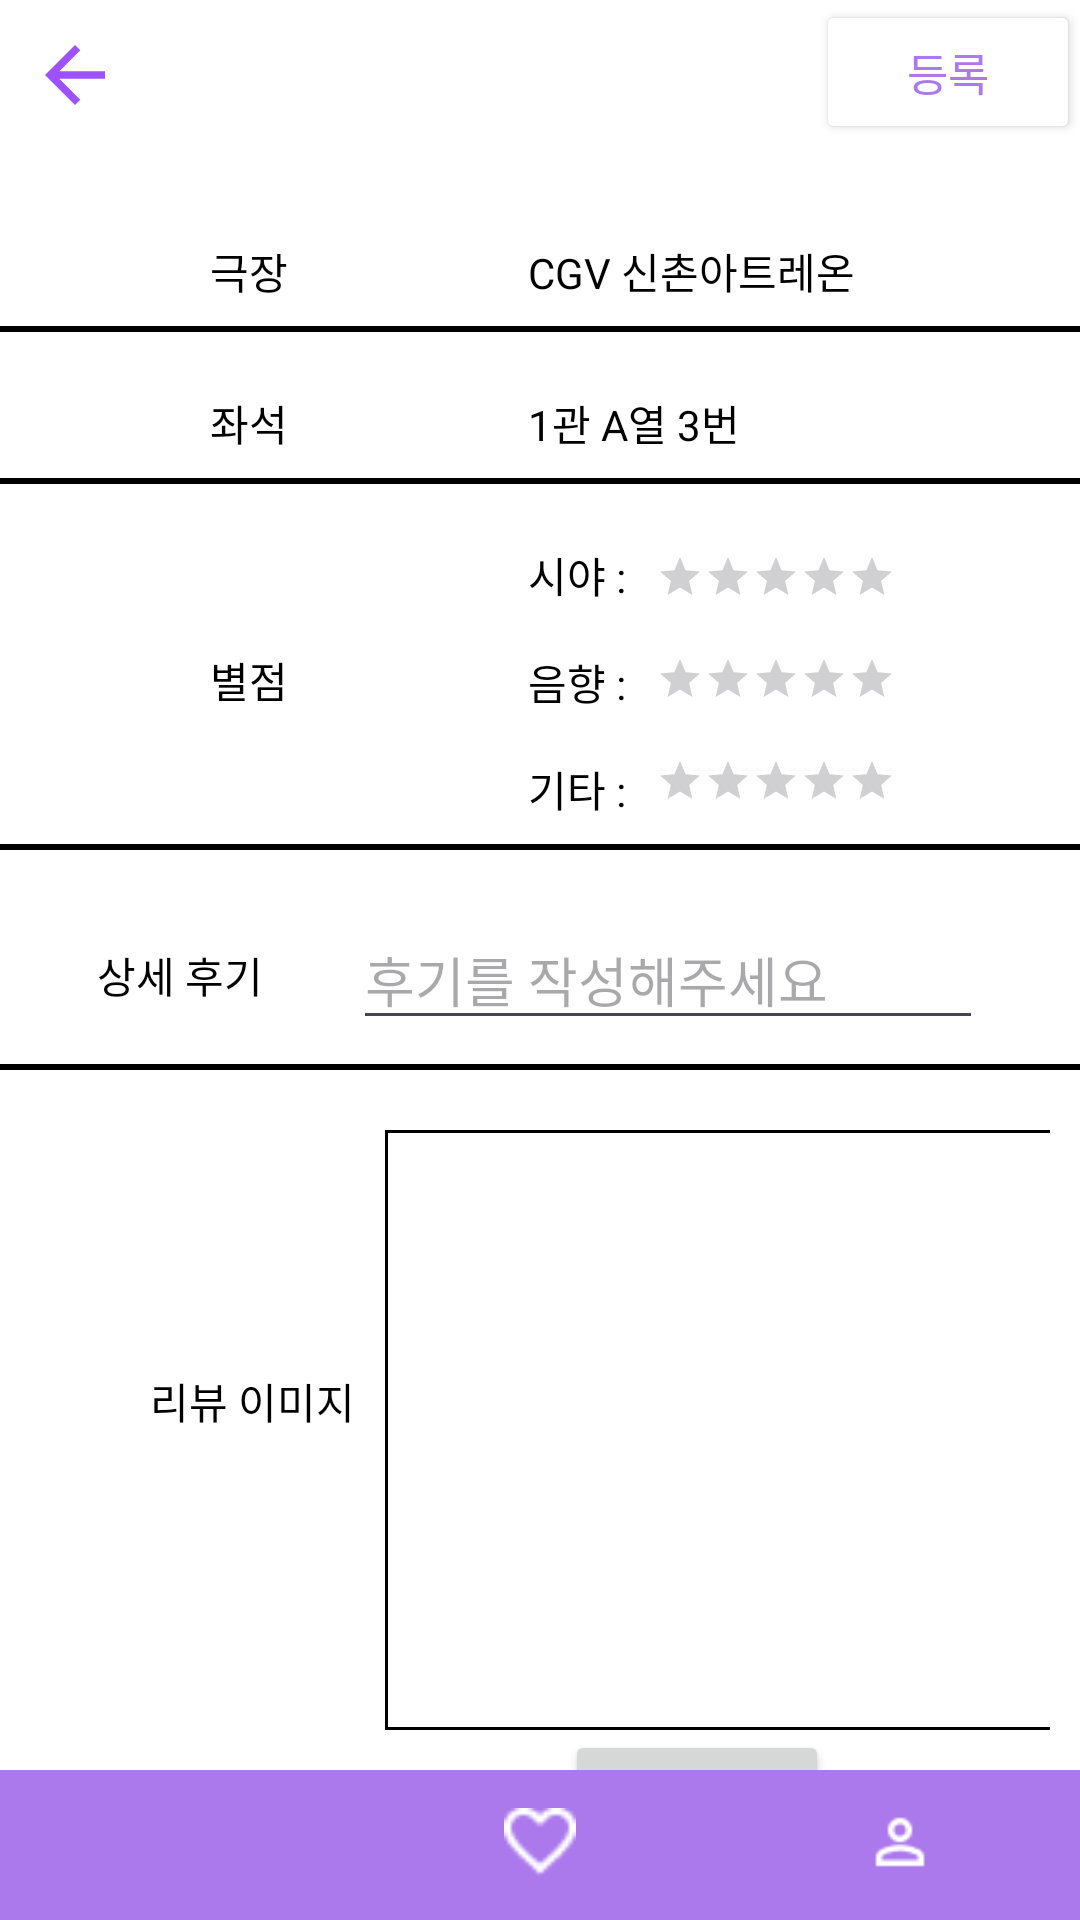

Produce the Android XML layout that renders to this screen, including the resource entries it uses.
<!-- AndroidManifest.xml: application theme Theme.Seatis -->
<!-- res/layout/review_write.xml -->
<?xml version="1.0" encoding="utf-8"?>
<androidx.constraintlayout.widget.ConstraintLayout xmlns:android="http://schemas.android.com/apk/res/android"
    xmlns:app="http://schemas.android.com/apk/res-auto"
    xmlns:tools="http://schemas.android.com/tools"
    android:id="@+id/layout"
    android:layout_width="match_parent"
    android:layout_height="match_parent"
    android:background="@color/white">
    
    <ImageButton
        android:id="@+id/back_Btn"
        android:layout_width="wrap_content"
        android:layout_height="wrap_content"
        android:background="@color/white"
        android:padding="10dp"
        android:src="@drawable/back_icon"
        app:layout_constraintLeft_toLeftOf="@id/layout"
        app:layout_constraintTop_toTopOf="@+id/layout"></ImageButton>

    <Button
        android:id="@+id/write_btn"
        android:layout_width="wrap_content"
        android:layout_height="wrap_content"
        android:backgroundTint="@color/white"
        android:fontFamily="@font/nanumgothic_bold"
        android:text="등록"
        android:textColor="@color/purple"
        android:textSize="15dp"
        app:layout_constraintRight_toRightOf="@id/layout"
        app:layout_constraintTop_toTopOf="@+id/layout"></Button>

    <LinearLayout
        android:id="@+id/theater_theater_name"
        android:layout_width="match_parent"
        android:layout_height="wrap_content"
        android:layout_marginTop="20dp"
        android:background="@drawable/bottom_border"
        android:orientation="horizontal"
        android:padding="10dp"
        app:layout_constraintTop_toBottomOf="@+id/back_Btn">

        <TextView
            android:id="@+id/theater"
            android:layout_width="wrap_content"
            android:layout_height="wrap_content"
            android:layout_marginLeft="60dp"
            android:fontFamily="@font/nanumgothic_extrabold"
            android:text="극장"
            android:textColor="@color/black"></TextView>

        <TextView
            android:id="@+id/theater_tv"
            android:layout_width="wrap_content"
            android:layout_height="wrap_content"
            android:layout_marginLeft="80dp"
            android:text="CGV 신촌아트레온"
            android:textColor="@color/black"></TextView>
    </LinearLayout>

    <LinearLayout
        android:id="@+id/seat_seat_name"
        android:layout_width="match_parent"
        android:layout_height="wrap_content"
        android:layout_marginTop="10dp"
        android:background="@drawable/bottom_border"
        android:orientation="horizontal"
        android:padding="10dp"
        app:layout_constraintTop_toBottomOf="@+id/theater_theater_name">

        <TextView
            android:id="@+id/seat"
            android:layout_width="wrap_content"
            android:layout_height="wrap_content"
            android:layout_marginLeft="60dp"
            android:fontFamily="@font/nanumgothic_extrabold"
            android:text="좌석"
            android:textColor="@color/black"></TextView>

        <TextView
            android:id="@+id/seat_tv"
            android:layout_width="wrap_content"
            android:layout_height="wrap_content"
            android:layout_marginLeft="80dp"
            android:text="1관 A열 3번"
            android:textColor="@color/black"></TextView>
    </LinearLayout>

    <androidx.constraintlayout.widget.ConstraintLayout
        android:id="@+id/score_score_star"
        android:layout_width="match_parent"
        android:layout_height="wrap_content"
        android:layout_marginTop="10dp"
        android:background="@drawable/bottom_border"
        android:orientation="horizontal"
        android:padding="10dp"
        app:layout_constraintTop_toBottomOf="@+id/seat_seat_name">

        <TextView
            android:id="@+id/score"
            android:layout_width="wrap_content"
            android:layout_height="wrap_content"
            android:layout_marginLeft="60dp"
            android:layout_marginTop="35dp"
            android:fontFamily="@font/nanumgothic_extrabold"
            android:text="별점"
            android:textColor="@color/black"
            app:layout_constraintLeft_toLeftOf="parent"
            app:layout_constraintTop_toTopOf="parent"></TextView>

        <TextView
            android:id="@+id/see_score_tv"
            android:layout_width="wrap_content"
            android:layout_height="wrap_content"
            android:layout_marginLeft="80dp"
            android:text="시야 :"
            android:textColor="@color/black"
            app:layout_constraintLeft_toRightOf="@id/score"
            app:layout_constraintTop_toTopOf="parent"></TextView>

        <RatingBar
            android:id="@id/see_score"
            style="?android:attr/ratingBarStyleSmall"
            android:layout_width="wrap_content"
            android:layout_height="wrap_content"
            android:layout_marginLeft="10dp"
            android:layout_marginTop="3dp"
            android:isIndicator="false"
            android:numStars="5"
            android:progressTint="@color/star"
            android:stepSize="0.5"
            app:layout_constraintLeft_toRightOf="@id/see_score_tv"
            app:layout_constraintTop_toTopOf="parent"></RatingBar>

        <TextView
            android:id="@+id/listen_score_tv"
            android:layout_width="wrap_content"
            android:layout_height="wrap_content"
            android:layout_marginLeft="80dp"
            android:layout_marginTop="15dp"
            android:text="음향 :"
            android:textColor="@color/black"
            app:layout_constraintLeft_toRightOf="@id/score"
            app:layout_constraintTop_toBottomOf="@id/see_score_tv"></TextView>

        <RatingBar
            android:id="@id/listen_score"
            style="?android:attr/ratingBarStyleSmall"
            android:layout_width="wrap_content"
            android:layout_height="wrap_content"
            android:layout_marginLeft="10dp"
            android:layout_marginTop="18dp"
            android:isIndicator="false"
            android:numStars="5"
            android:progressTint="@color/star"
            android:stepSize="0.5"
            app:layout_constraintLeft_toRightOf="@id/listen_score_tv"
            app:layout_constraintTop_toBottomOf="@+id/see_score"></RatingBar>

        <TextView
            android:id="@+id/etc_score_tv"
            android:layout_width="wrap_content"
            android:layout_height="wrap_content"
            android:layout_marginLeft="80dp"
            android:layout_marginTop="15dp"
            android:text="기타 :"
            android:textColor="@color/black"
            app:layout_constraintLeft_toRightOf="@id/score"
            app:layout_constraintTop_toBottomOf="@+id/listen_score_tv"></TextView>

        <RatingBar
            android:id="@id/etc_score"
            style="?android:attr/ratingBarStyleSmall"
            android:layout_width="wrap_content"
            android:layout_height="wrap_content"
            android:layout_marginLeft="10dp"
            android:layout_marginTop="18dp"
            android:isIndicator="false"
            android:numStars="5"
            android:progressTint="@color/star"
            android:stepSize="0.5"
            app:layout_constraintLeft_toRightOf="@id/etc_score_tv"
            app:layout_constraintTop_toBottomOf="@+id/listen_score"></RatingBar>
    </androidx.constraintlayout.widget.ConstraintLayout>

    <LinearLayout
        android:id="@+id/detailed_review"
        android:layout_width="match_parent"
        android:layout_height="wrap_content"
        android:layout_marginTop="10dp"
        android:background="@drawable/bottom_border"
        android:gravity="center"
        android:orientation="horizontal"
        android:padding="10dp"
        app:layout_constraintTop_toBottomOf="@+id/score_score_star">

        <TextView
            android:id="@+id/detailed_review_tv"
            android:layout_width="wrap_content"
            android:layout_height="wrap_content"
            android:fontFamily="@font/nanumgothic_extrabold"
            android:text="상세 후기"
            android:textColor="@color/black"></TextView>

        <EditText
            android:id="@+id/write_review"
            android:layout_width="wrap_content"
            android:layout_height="wrap_content"
            android:layout_marginLeft="30dp"
            android:ems="10"
            android:hint="후기를 작성해주세요"
            android:inputType="textMultiLine"
            android:maxLines="4"
            android:scrollHorizontally="false"
            android:textColor="@color/black"></EditText>
    </LinearLayout>

    <androidx.constraintlayout.widget.ConstraintLayout
        android:id="@+id/photo_rivew"
        android:layout_width="match_parent"
        android:layout_height="wrap_content"
        android:layout_marginTop="10dp"
        android:background="@drawable/bottom_border"
        android:gravity="center"
        android:orientation="horizontal"
        android:padding="10dp"
        app:layout_constraintTop_toBottomOf="@+id/detailed_review">

        <TextView
            android:id="@+id/photo"
            android:layout_width="wrap_content"
            android:layout_height="wrap_content"
            android:layout_marginTop="80dp"
            android:layout_marginLeft="40dp"
            android:fontFamily="@font/nanumgothic_extrabold"
            android:text="리뷰 이미지"
            app:layout_constraintLeft_toLeftOf="parent"
            app:layout_constraintTop_toTopOf="parent"
            android:textColor="@color/black"></TextView>
        <ImageView
            android:layout_width="250dp"
            android:layout_height="200dp"
            android:id="@+id/photo_view"
            android:layout_marginLeft="10dp"
            android:background="@drawable/border"
            app:layout_constraintLeft_toRightOf="@+id/photo"
            app:layout_constraintTop_toTopOf="parent"
            ></ImageView>
        <Button
            android:id="@+id/photo_select"
            android:layout_width="wrap_content"
            android:layout_height="wrap_content"
            android:text="사진 선택"
            android:layout_marginLeft="70dp"
            app:layout_constraintTop_toBottomOf="@+id/photo_view"
            app:layout_constraintLeft_toRightOf="@+id/photo"
            android:textColor="@color/black"></Button>

    </androidx.constraintlayout.widget.ConstraintLayout>

    <FrameLayout
        android:id="@+id/containers"
        android:layout_width="match_parent"
        android:layout_height="match_parent"
        android:layout_marginBottom="50dp"
        android:layout_weight="1"
        app:layout_constraintBottom_toBottomOf="parent"
        app:layout_constraintLeft_toLeftOf="parent" />

    <com.google.android.material.bottomnavigation.BottomNavigationView
        android:id="@+id/bottomMenu"
        android:layout_width="match_parent"
        android:layout_height="50dp"
        android:layout_gravity="bottom"
        app:itemActiveIndicatorStyle="@color/white"
        app:itemBackground="@color/purple"
        app:itemIconTint="@color/white"
        app:labelVisibilityMode="labeled"
        app:layout_constraintBottom_toBottomOf="parent"
        app:layout_constraintLeft_toLeftOf="parent"
        app:menu="@menu/bottom_menu" />


</androidx.constraintlayout.widget.ConstraintLayout>
<!-- resources referenced by this layout -->
<resources>
  <color name="black">#FF000000</color>
  <color name="purple">#AB79EC</color>
  <color name="star">#FEA500</color>
  <color name="white">#FFFFFF</color>
  <!-- drawable back_icon (drawable) -->
  <vector android:height="30dp" android:tint="#9E52FF"
      android:viewportHeight="24" android:viewportWidth="24"
      android:width="30dp" xmlns:android="http://schemas.android.com/apk/res/android">
      <path android:fillColor="@android:color/white" android:pathData="M20,11H7.83l5.59,-5.59L12,4l-8,8 8,8 1.41,-1.41L7.83,13H20v-2z"/>
  </vector>
  <!-- drawable border (drawable) -->
  <?xml version="1.0" encoding="utf-8"?>
  <layer-list xmlns:android="http://schemas.android.com/apk/res/android">
  
      <item>
          <shape android:shape="rectangle">
              <solid android:color="@color/black" />
          </shape>
      </item>
      <item android:bottom="1dp"
          android:left="1dp"
          android:right="1dp"
          android:top="1dp">
          <shape android:shape="rectangle">
              <solid android:color="@color/white"/>
          </shape>
      </item>
  
  </layer-list>
  <!-- drawable bottom_border (drawable) -->
  <?xml version="1.0" encoding="utf-8"?>
  <layer-list xmlns:android="http://schemas.android.com/apk/res/android">
  
      <item>
          <shape android:shape="rectangle">
              <solid android:color="@color/black" />
          </shape>
      </item>
      <item android:bottom="2dp">
          <shape android:shape="rectangle">
              <solid android:color="@color/white"/>
          </shape>
      </item>
  
  </layer-list>
  <style name="Theme.Seatis" parent="Base.Theme.Seatis" />
  <style name="Base.Theme.Seatis" parent="Theme.Material3.DayNight.NoActionBar">
          
          
      </style>
</resources>
